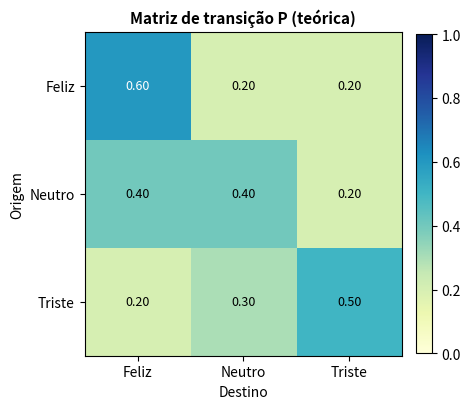
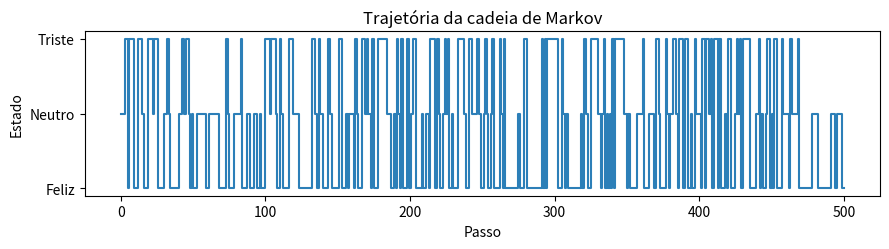
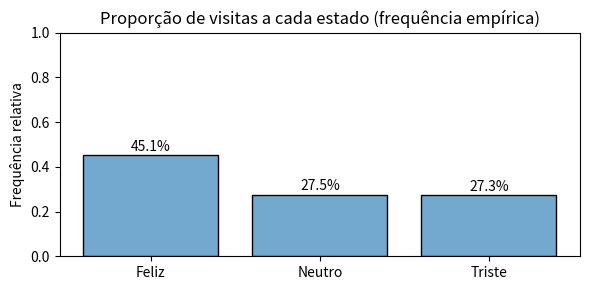
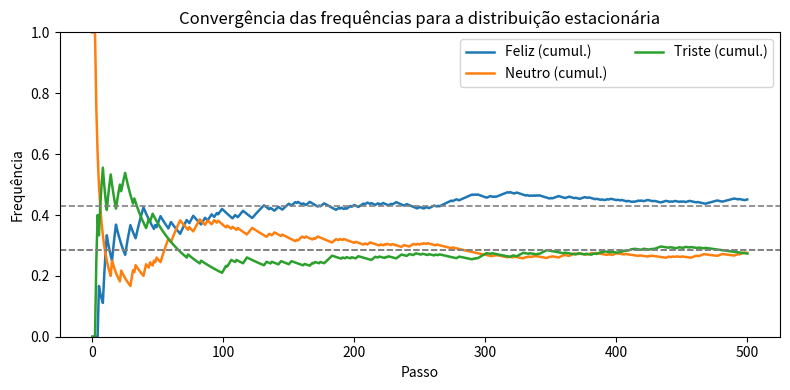
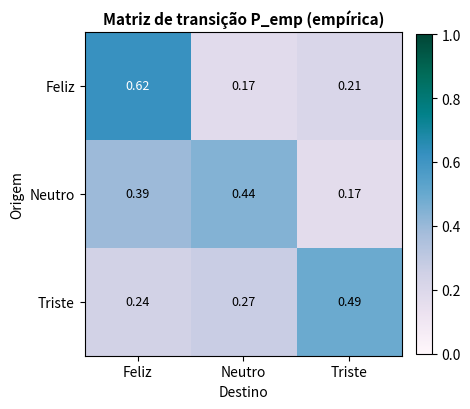

Generate these figures, in order, with matplotlib:
import datetime
import os

start = datetime.datetime.now()
os.system('clear')

################################################################################

print(80*'=')
print(" Markov Chain Simulation and Visualization ".center(80, '='))
print(80*'=')


import numpy as np
import matplotlib
matplotlib.use("Agg")  # garante modo não interativo (sem janelas)
import matplotlib.pyplot as plt
from matplotlib.backends.backend_pdf import PdfPages

# =========================================================
# Utilitários
# =========================================================
def ensure_dir(path):
    if path and not os.path.exists(path):
        os.makedirs(path, exist_ok=True)


def save_fig(fig, png_path, pdf_writer=None, dpi=300):
    """Salva a figura em PNG e, se houver PdfPages, também no PDF."""
    if png_path:
        fig.savefig(png_path, dpi=dpi, bbox_inches="tight")
    if pdf_writer is not None:
        pdf_writer.savefig(fig, bbox_inches="tight")
    plt.close(fig)


# =========================================================
# Núcleo da cadeia de Markov
# =========================================================
def checar_matriz_transicao(P, tol=1e-9):
    P = np.asarray(P, dtype=float)
    if P.ndim != 2 or P.shape[0] != P.shape[1]:
        raise ValueError("P deve ser uma matriz quadrada.")
    if (P < -tol).any():
        raise ValueError("P possui probabilidades negativas.")
    if not np.allclose(P.sum(axis=1), 1.0, atol=tol):
        raise ValueError("Cada linha de P deve somar 1.")
    return P


def simular_cadeia_markov(P, estados, n_passos, estado_inicial=None, seed=None):
    """
    Simula uma cadeia de Markov discreta.

    P: matriz de transição (n x n) com linhas somando 1
    estados: lista/tupla com rótulos dos estados (len == n)
    n_passos: número de passos (gera trajetória com n_passos+1 incluindo o estado inicial)
    estado_inicial: rótulo do estado inicial (ou None -> aleatório)
    seed: inteiro para reprodutibilidade
    """
    rng = np.random.default_rng(seed)
    P = checar_matriz_transicao(P)
    estados = list(estados)
    n = len(estados)
    idx = {s: i for i, s in enumerate(estados)}

    if estado_inicial is None:
        s_atual = rng.integers(0, n)
    else:
        if estado_inicial not in idx:
            raise ValueError(f"Estado inicial '{estado_inicial}' não está em 'estados'.")
        s_atual = idx[estado_inicial]

    caminho_idx = [s_atual]
    for _ in range(n_passos):
        probs = P[s_atual]
        s_atual = rng.choice(n, p=probs)
        caminho_idx.append(s_atual)

    caminho = [estados[i] for i in caminho_idx]
    counts = np.bincount(caminho_idx, minlength=n)
    freqs = counts / counts.sum()

    return {
        "caminho": caminho,
        "caminho_idx": caminho_idx,
        "contagens": dict(zip(estados, counts)),
        "frequencias": dict(zip(estados, freqs))
    }


def distribuicao_estacionaria(P, tol=1e-12):
    """Resolve πP = π usando autovetor de P^T associado ao autovalor 1."""
    P = np.asarray(P, dtype=float)
    w, v = np.linalg.eig(P.T)
    k = np.argmin(np.abs(w - 1.0))
    pi = np.real(v[:, k])
    pi = np.maximum(pi, 0)
    s = pi.sum()
    if s < tol:
        raise RuntimeError("Falha ao encontrar vetor estacionário.")
    return pi / s


def matriz_transicao_empirica(caminho_idx, n_estados):
    counts = np.zeros((n_estados, n_estados), dtype=int)
    for a, b in zip(caminho_idx[:-1], caminho_idx[1:]):
        counts[a, b] += 1
    with np.errstate(divide="ignore", invalid="ignore"):
        row_sums = counts.sum(axis=1, keepdims=True)
        P_emp = np.divide(counts, row_sums, out=np.zeros_like(counts, dtype=float), where=row_sums != 0)
    return counts, P_emp


# =========================================================
# Visualizações com cores claras
# =========================================================
def fig_heatmap_matriz(P, estados, titulo="Matriz", cmap="YlGnBu"):
    """Heatmap com paleta clara e contraste ajustado."""
    P = np.asarray(P, dtype=float)
    fig = plt.figure(figsize=(4.8, 4.2))
    im = plt.imshow(P, aspect="auto", cmap=cmap, vmin=0, vmax=1)
    plt.colorbar(im, fraction=0.046, pad=0.04)
    plt.xticks(range(len(estados)), estados)
    plt.yticks(range(len(estados)), estados)
    plt.xlabel("Destino")
    plt.ylabel("Origem")
    plt.title(titulo, fontsize=11, weight="bold")

    for i in range(P.shape[0]):
        for j in range(P.shape[1]):
            color = "black" if P[i, j] < 0.6 else "white"
            plt.text(j, i, f"{P[i, j]:.2f}", ha="center", va="center", color=color, fontsize=9)
    plt.tight_layout()
    return fig


def fig_trajetoria(estados, caminho_idx):
    t = np.arange(len(caminho_idx))
    fig = plt.figure(figsize=(9, 2.6))
    plt.step(t, caminho_idx, where="post", color="#2c7fb8")
    plt.yticks(range(len(estados)), estados)
    plt.xlabel("Passo")
    plt.ylabel("Estado")
    plt.title("Trajetória da cadeia de Markov")
    plt.tight_layout()
    return fig


def fig_frequencias(estados, freq_dict):
    """Mostra a frequência relativa de visitas a cada estado."""
    labels = list(estados)
    vals = [freq_dict[e] for e in labels]
    fig = plt.figure(figsize=(6, 3))
    plt.bar(labels, vals, color="#74a9cf", edgecolor="black")
    plt.ylim(0, 1)
    plt.ylabel("Frequência relativa")
    plt.title("Proporção de visitas a cada estado (frequência empírica)")
    for i, v in enumerate(vals):
        plt.text(i, v + 0.02, f"{v*100:.1f}%", ha="center")
    plt.tight_layout()
    return fig


def fig_convergencia_vs_estacionaria(P, estados, caminho_idx):
    n = len(estados)
    T = len(caminho_idx)
    counts = np.zeros((T, n), dtype=int)
    for t in range(T):
        counts[t, caminho_idx[t]] += 1
    cumul = counts.cumsum(axis=0) / np.arange(1, T + 1)[:, None]
    pi = distribuicao_estacionaria(P)

    fig = plt.figure(figsize=(8, 4))
    for k, nome in enumerate(estados):
        plt.plot(cumul[:, k], label=f"{nome} (cumul.)", lw=1.8)
    for k, nome in enumerate(estados):
        plt.axhline(pi[k], linestyle="--", linewidth=1.2, color="gray")
    plt.ylim(0, 1)
    plt.xlabel("Passo")
    plt.ylabel("Frequência")
    plt.title("Convergência das frequências para a distribuição estacionária")
    plt.legend(ncol=2)
    plt.tight_layout()
    return fig


# =========================================================
# Main
# =========================================================
if __name__ == "__main__":
    out_dir = "markov_outputs"
    ensure_dir(out_dir)

    # Matriz de transição e estados
    P = [
        [0.6, 0.2, 0.2],  # Feliz -> (Feliz, Neutro, Triste)
        [0.4, 0.4, 0.2],  # Neutro -> ...
        [0.2, 0.3, 0.5]   # Triste -> ...
    ]
    estados = ["Feliz", "Neutro", "Triste"]

    print("Matriz de transição P:")
    print(np.array(P))
    print("\nEstados:", estados)
    print("\nDistribuição estacionária π:")
    pi = distribuicao_estacionaria(P)
    for estado, prob in zip(estados, pi):
        print(f"  {estado}: {prob:.4f}")
    print("")

    # =========================================================
    resultado = simular_cadeia_markov(P, estados, n_passos=500, estado_inicial="Neutro", seed=42)
    # =========================================================


    print("Caminho simulado (início):", resultado["caminho"][:15], "...")
    print("Contagens:", resultado["contagens"])
    print("Frequências:", {k: float(v) for k, v in resultado["frequencias"].items()})

    counts, P_emp = matriz_transicao_empirica(resultado["caminho_idx"], n_estados=len(estados))
    print("\nTransições observadas (counts):\n", counts)
    print("\nMatriz empírica (linhas ~ 1):\n", np.round(P_emp, 3))

    pdf_path = os.path.join(out_dir, "markov_report.pdf")
    with PdfPages(pdf_path) as pdf:
        # Heatmap teórico
        fig = fig_heatmap_matriz(P, estados, titulo="Matriz de transição P (teórica)", cmap="YlGnBu")
        save_fig(fig, os.path.join(out_dir, "01_P_teorica.png"), pdf)

        # Trajetória
        fig = fig_trajetoria(estados, resultado["caminho_idx"])
        save_fig(fig, os.path.join(out_dir, "02_trajetoria.png"), pdf)

        # Frequências empíricas (tempo de permanência)
        fig = fig_frequencias(estados, resultado["frequencias"])
        save_fig(fig, os.path.join(out_dir, "03_frequencias_empiricas.png"), pdf)

        # Convergência x estacionária
        fig = fig_convergencia_vs_estacionaria(P, estados, resultado["caminho_idx"])
        save_fig(fig, os.path.join(out_dir, "04_convergencia_vs_estacionaria.png"), pdf)

        # Heatmap empírico
        fig = fig_heatmap_matriz(P_emp, estados, titulo="Matriz de transição P_emp (empírica)", cmap="PuBuGn")
        save_fig(fig, os.path.join(out_dir, "05_P_empirica.png"), pdf)

    print(f"\nArquivos salvos em: {os.path.abspath(out_dir)}")
    print(f"- PDF consolidado: {pdf_path}")
    print("- PNGs individuais: 01_... 05_...")

################################################################################

print('')
end = datetime.datetime.now()
time = end - start
print(f'Tempo total de execução: {time}')

################################################################################
